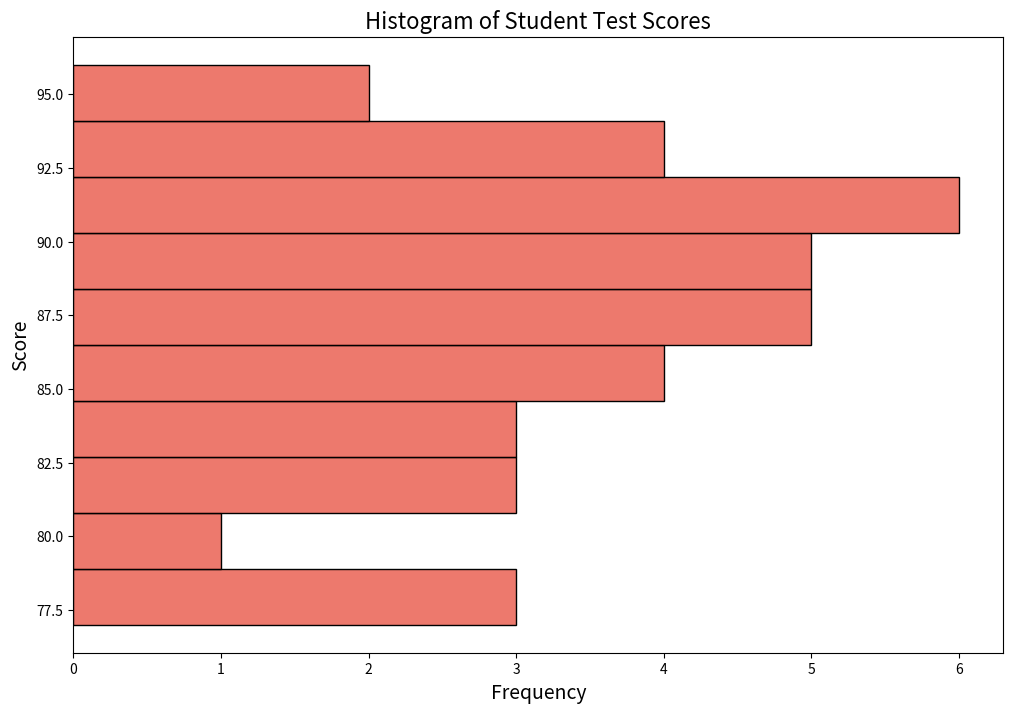

This chart was generated by the following Python code:

import seaborn as sns
import pandas as pd
import matplotlib.pyplot as plt

# New data for student test scores
data = {
    'Score': [
        88, 92, 85, 78, 94, 89, 85, 82, 93, 87, 88, 91, 90, 95, 77, 84, 86, 83,
        92, 91, 79, 94, 88, 81, 89, 90, 87, 92, 96, 85, 82, 94, 89, 78, 84, 91
    ]
}

# Create a DataFrame
df = pd.DataFrame(data)

# Initialize the matplotlib figure
plt.figure(figsize=(12, 8))

# Create the histogram
sns.histplot(data=df, y='Score', bins=10, color='#e74c3c', binwidth=2)

# Customizing the plot's aesthetics
plt.title('Histogram of Student Test Scores', fontsize=16)
plt.xlabel('Frequency', fontsize=14)
plt.ylabel('Score', fontsize=14)

# Show the plot
plt.show()
